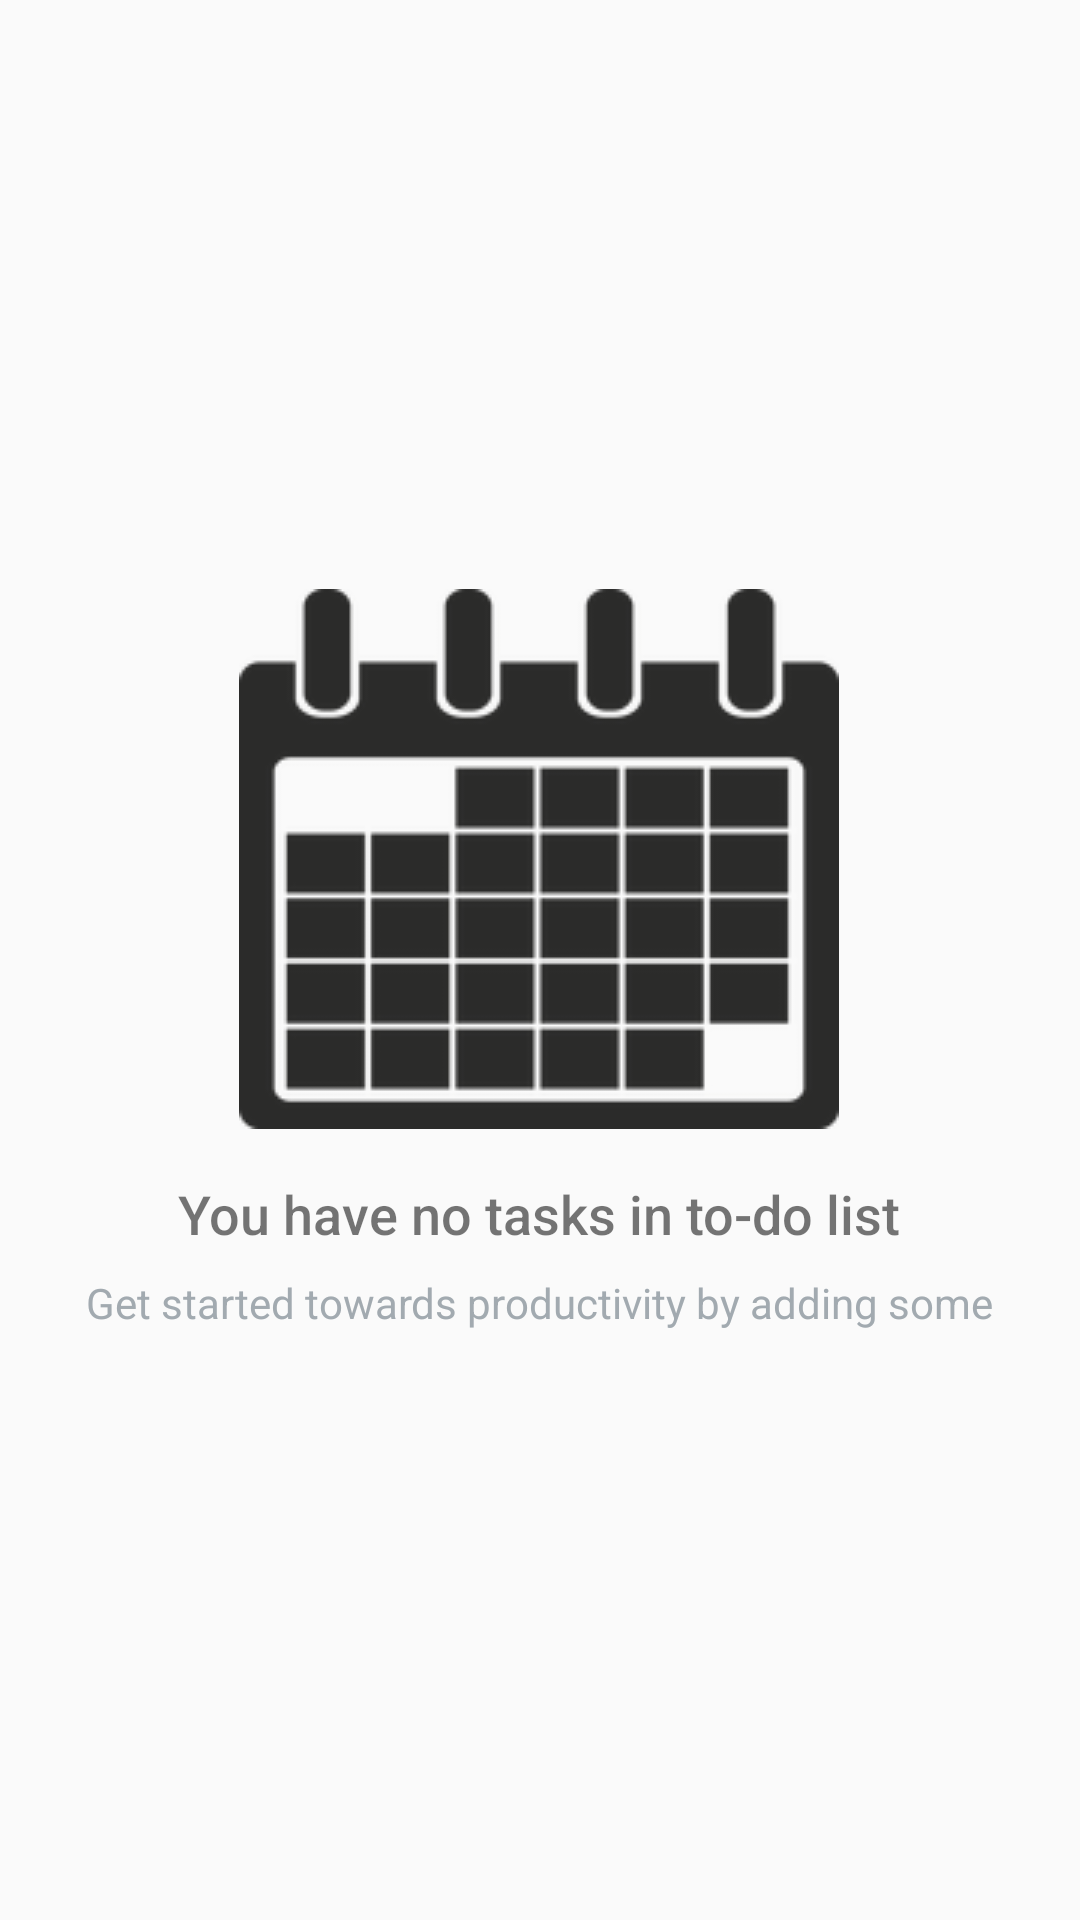

Here is an Android app screen rendered from its layout file. Give the layout XML and the strings, colors and styles it references.
<!-- AndroidManifest.xml: application theme AppTheme -->
<!-- res/layout/fragment_to_do.xml -->
<?xml version="1.0" encoding="utf-8"?>
<RelativeLayout
    xmlns:android="http://schemas.android.com/apk/res/android"
    xmlns:tools="http://schemas.android.com/tools"
    android:layout_width="match_parent"
    android:layout_height="match_parent"
    tools:context=".ToDoFragment">

    <ListView
        android:id="@+id/list_todo"
        android:layout_width="match_parent"
        android:layout_height="match_parent"/>

    
    <RelativeLayout
        android:id="@+id/empty_view"
        android:layout_width="wrap_content"
        android:layout_height="wrap_content"
        android:layout_centerInParent="true">
        <ImageView
            android:id="@+id/calendar_image"
            android:layout_width="wrap_content"
            android:layout_height="wrap_content"
            android:layout_centerHorizontal="true"
            android:src="@drawable/calendar_img"/>
        <TextView
            android:id="@+id/empty_title_text"
            android:layout_width="wrap_content"
            android:layout_height="wrap_content"
            android:layout_below="@id/calendar_image"
            android:layout_centerHorizontal="true"
            android:fontFamily="sans-serif-medium"
            android:paddingTop="16dp"
            android:text="@string/empty_view_title_text_todo"
            android:textSize="18sp"/>
        <TextView
            android:id="@+id/empty_subtitle_text"
            android:layout_width="wrap_content"
            android:layout_height="wrap_content"
            android:layout_below="@id/empty_title_text"
            android:layout_centerHorizontal="true"
            android:fontFamily="sans-serif"
            android:paddingTop="8dp"
            android:text="@string/empty_view_subtitle_text_todo"
            android:textSize="14sp"
            android:textColor="#A2AAB0"/>
    </RelativeLayout>

</RelativeLayout>
<!-- resources referenced by this layout -->
<resources>
  <!-- drawable calendar_img: png bitmap (drawable, 8180 bytes) -->
  <string name="empty_view_subtitle_text_todo">Get started towards productivity by adding some</string>
  <string name="empty_view_title_text_todo">You have no tasks in to-do list</string>
  <style name="AppTheme" parent="Theme.AppCompat.Light.DarkActionBar">
          <item name="colorPrimary">@color/colorPrimary</item>
          <item name="colorPrimaryDark">@color/colorPrimaryDark</item>
          <item name="colorAccent">@color/colorAccent</item>
      </style>
  <!-- not gathered from this repository: default colours our renderer supplied (Android Studio template values) -->
  <color name="colorPrimary">#FF6200EE</color>
  <color name="colorPrimaryDark">#FF3700B3</color>
  <color name="colorAccent">#FF03DAC5</color>
</resources>
